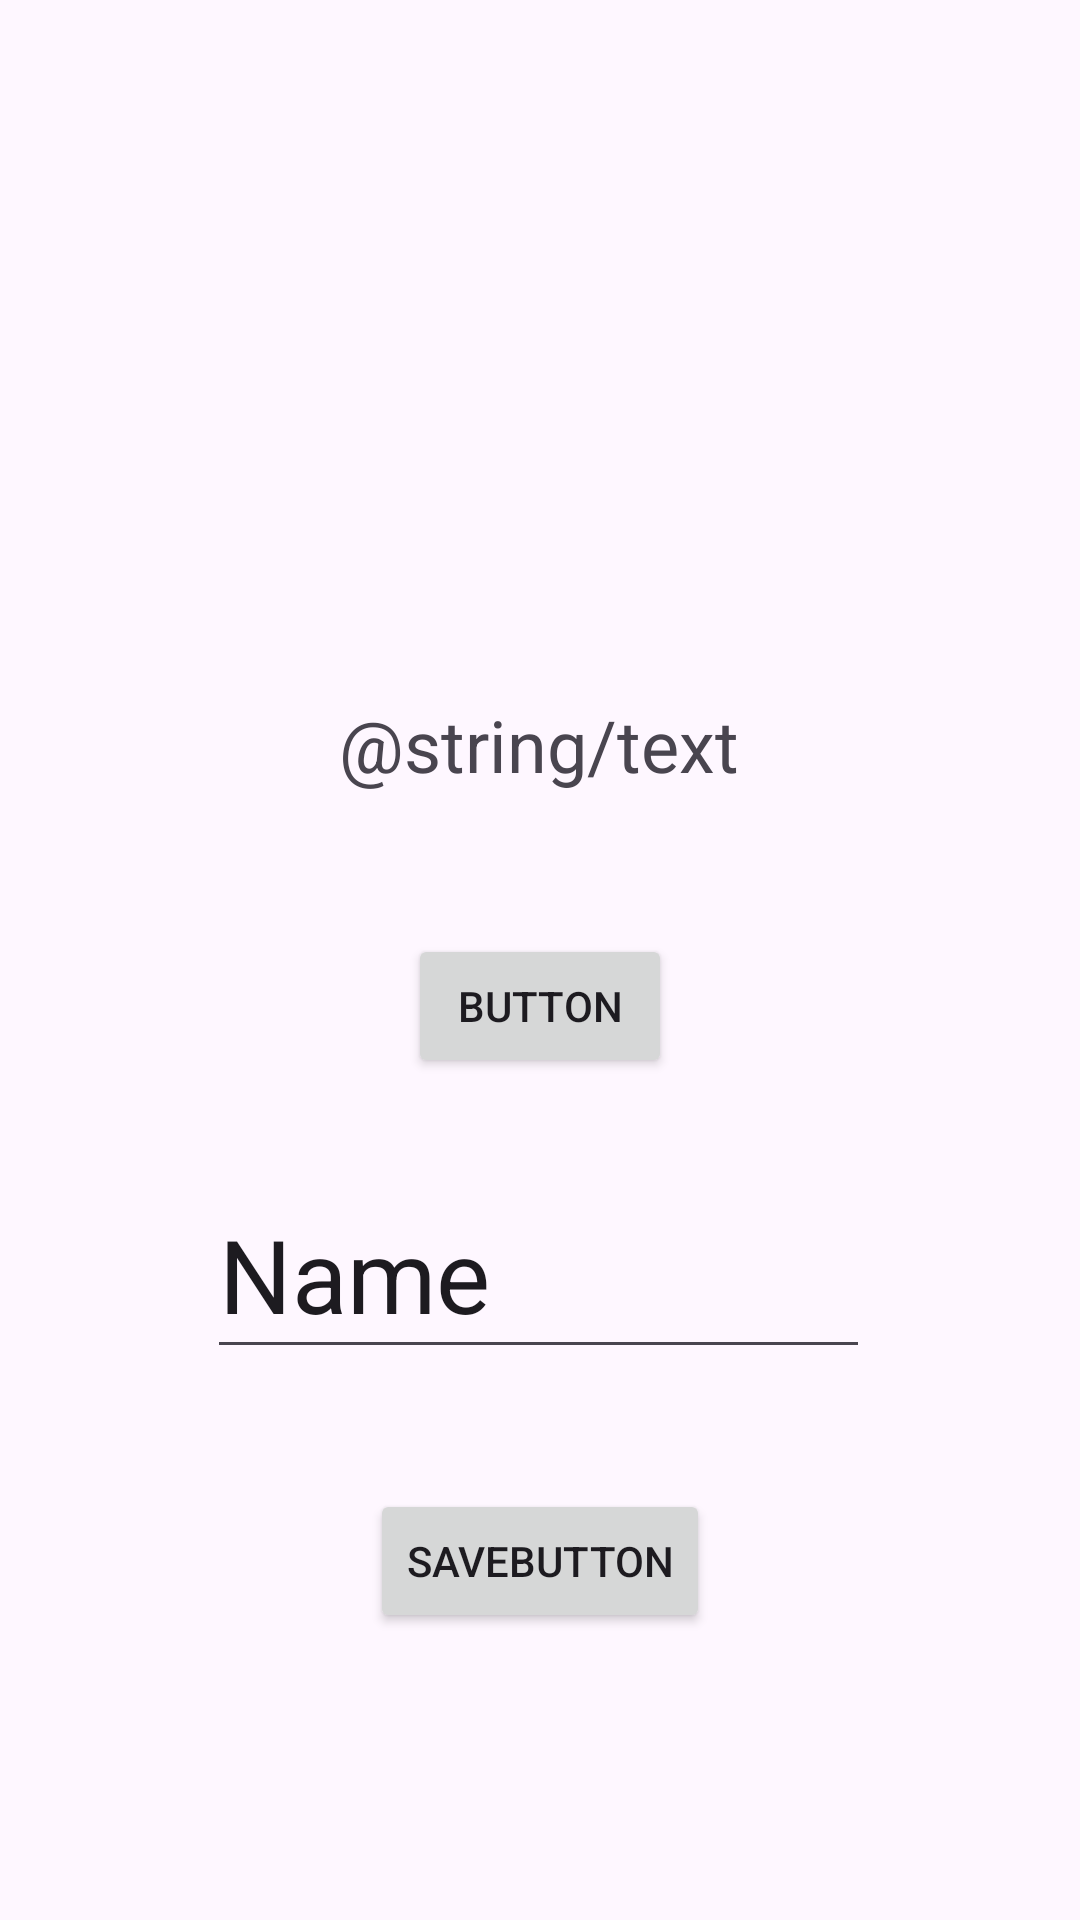

Layout XML and referenced resources for this Android screen:
<!-- AndroidManifest.xml: application theme Theme._2025_09_01_1 -->
<!-- res/layout/activity_main.xml -->
<?xml version="1.0" encoding="utf-8"?>
<androidx.constraintlayout.widget.ConstraintLayout xmlns:android="http://schemas.android.com/apk/res/android"
    xmlns:app="http://schemas.android.com/apk/res-auto"
    xmlns:tools="http://schemas.android.com/tools"
    android:id="@+id/main"
    android:layout_width="match_parent"
    android:layout_height="match_parent"
    tools:context=".MainActivity">

    <TextView
        android:id="@+id/text"
        android:layout_width="wrap_content"
        android:layout_height="wrap_content"
        android:text="@string/text"
        android:textSize="24sp"
        app:layout_constraintBottom_toBottomOf="parent"
        app:layout_constraintEnd_toEndOf="parent"
        app:layout_constraintHorizontal_bias="0.498"
        app:layout_constraintStart_toStartOf="parent"
        app:layout_constraintTop_toTopOf="parent"
        app:layout_constraintVertical_bias="0.382" />

    <Button
        android:id="@+id/button"
        android:layout_width="wrap_content"
        android:layout_height="wrap_content"
        android:layout_marginTop="47dp"
        android:text="Button"
        app:layout_constraintEnd_toEndOf="parent"
        app:layout_constraintStart_toStartOf="parent"
        app:layout_constraintTop_toBottomOf="@+id/text" />

    <EditText
        android:id="@+id/editTextText"
        android:layout_width="221dp"
        android:layout_height="66dp"
        android:layout_marginTop="31dp"
        android:ems="10"
        android:inputType="text"
        android:text="Name"
        android:textSize="34sp"
        app:layout_constraintEnd_toEndOf="parent"
        app:layout_constraintHorizontal_bias="0.497"
        app:layout_constraintStart_toStartOf="parent"
        app:layout_constraintTop_toBottomOf="@+id/button" />

    <Button
        android:id="@+id/saveButton"
        android:layout_width="wrap_content"
        android:layout_height="wrap_content"
        android:layout_marginTop="40dp"
        android:text="saveButton"
        app:layout_constraintEnd_toEndOf="parent"
        app:layout_constraintStart_toStartOf="parent"
        app:layout_constraintTop_toBottomOf="@+id/editTextText" />

</androidx.constraintlayout.widget.ConstraintLayout>
<!-- resources referenced by this layout -->
<resources>
  <style name="Theme._2025_09_01_1" parent="Base.Theme._2025_09_01_1" />
  <style name="Base.Theme._2025_09_01_1" parent="Theme.Material3.DayNight.NoActionBar">
          
          
      </style>
</resources>
